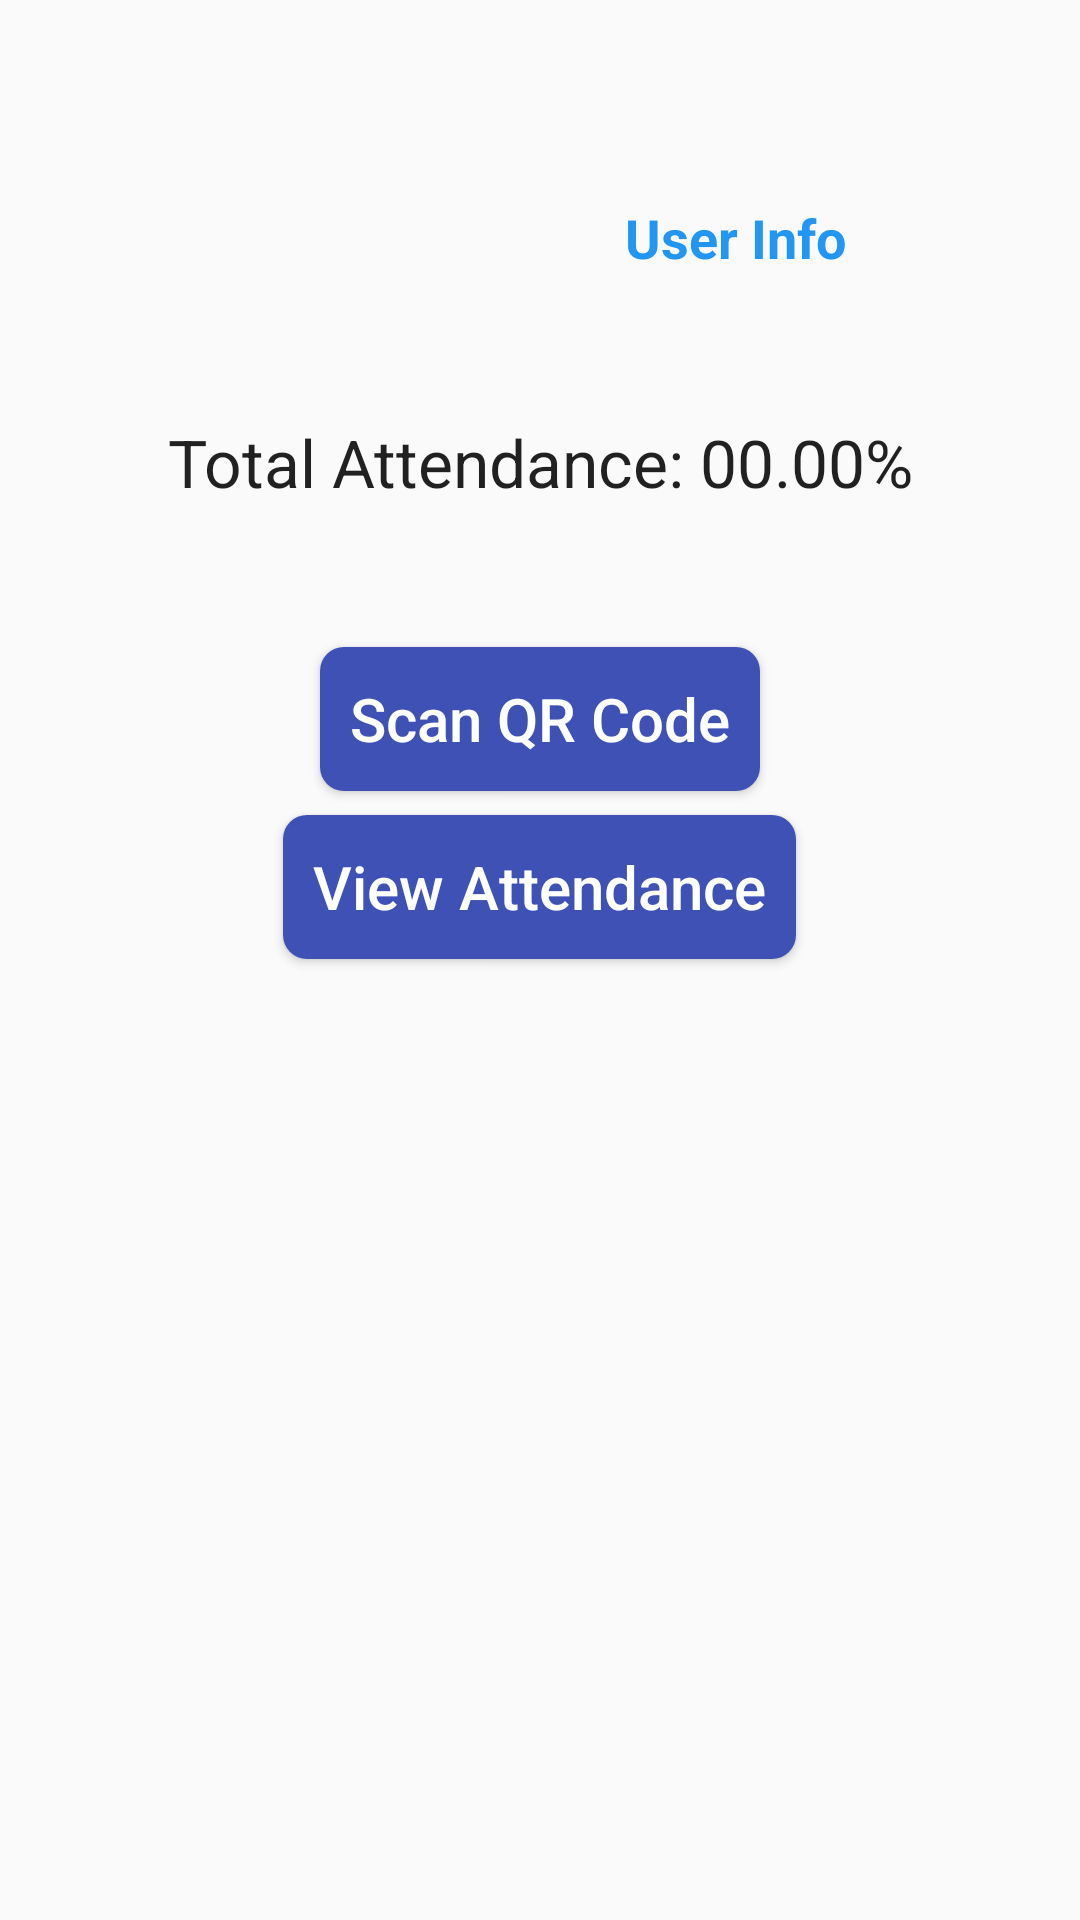

Android layout source for this screen:
<!-- AndroidManifest.xml: application theme AppTheme -->
<!-- res/layout/activity_student.xml -->
<?xml version="1.0" encoding="utf-8"?>
<androidx.constraintlayout.widget.ConstraintLayout xmlns:android="http://schemas.android.com/apk/res/android"
    xmlns:app="http://schemas.android.com/apk/res-auto"
    xmlns:tools="http://schemas.android.com/tools"
    android:layout_width="match_parent"
    android:layout_height="match_parent"
    android:layout_margin="10dp"
    tools:context=".activities.StudentActivity">

    <LinearLayout
        android:layout_width="match_parent"
        android:layout_height="match_parent"
        android:gravity="center_horizontal"
        android:orientation="vertical"
        android:padding="10dp"
        app:layout_constraintBottom_toBottomOf="parent"
        app:layout_constraintEnd_toEndOf="parent"
        app:layout_constraintStart_toStartOf="parent"
        app:layout_constraintTop_toTopOf="parent">

        <LinearLayout
            android:layout_width="match_parent"
            android:layout_height="wrap_content"
            android:orientation="horizontal"
            android:padding="10dp">

            <ImageView
                android:layout_width="0dp"
                android:layout_height="wrap_content"
                android:layout_weight="0.6"
                android:contentDescription="@string/todo"
                android:src="@drawable/student_image" />

            <TextView
                android:id="@+id/student_info_text_view"
                android:layout_width="0dp"
                android:layout_height="wrap_content"
                android:layout_marginStart="16dp"
                android:layout_marginTop="32dp"
                android:layout_weight="1"
                android:gravity="center"
                android:padding="15dp"
                android:text="@string/user_info"
                android:textAlignment="center"
                android:textAppearance="@style/TextAppearance.AppCompat.Medium"
                android:textColor="@color/colorPrimaryDark"
                android:textStyle="bold" />

        </LinearLayout>

        <TextView
            android:id="@+id/user_attendance_text_view"
            android:layout_width="wrap_content"
            android:layout_height="wrap_content"
            android:layout_marginTop="8dp"
            android:gravity="center_horizontal"
            android:padding="15dp"
            android:text="@string/total_attendance"
            android:textAppearance="@style/TextAppearance.AppCompat.Large" />

        <Button
            android:id="@+id/scan_qr_button"
            android:layout_width="wrap_content"
            android:layout_height="wrap_content"
            android:layout_marginTop="32dp"
            android:background="@drawable/button_bg"
            android:padding="10dp"
            android:text="@string/scan_qr_code"
            android:textAlignment="center"
            android:textAllCaps="false"
            android:textColor="@android:color/white"
            android:textSize="20sp" />

        <Button
            android:id="@+id/view_attendance_button"
            android:layout_width="wrap_content"
            android:layout_height="wrap_content"
            android:layout_marginTop="8dp"
            android:background="@drawable/button_bg"
            android:padding="10dp"
            android:text="@string/view_attendance"
            android:textAlignment="center"
            android:textAllCaps="false"
            android:textColor="@android:color/white"
            android:textSize="20sp" />

    </LinearLayout>

</androidx.constraintlayout.widget.ConstraintLayout>
<!-- resources referenced by this layout -->
<resources>
  <color name="colorPrimaryDark">#2196F3</color>
  <!-- drawable button_bg (drawable) -->
  <?xml version="1.0" encoding="utf-8"?>
  <shape xmlns:android="http://schemas.android.com/apk/res/android">
  
      <solid android:color="#3F51B5" />
      <corners android:radius="8dp" />
  
  </shape>
  <string name="scan_qr_code">Scan QR Code</string>
  <string name="todo">TODO</string>
  <string name="total_attendance">Total Attendance: 00.00%</string>
  <string name="user_info">User Info</string>
  <string name="view_attendance">View Attendance</string>
  <style name="AppTheme" parent="Theme.AppCompat.Light.DarkActionBar">
          
          <item name="colorPrimary">@color/colorPrimary</item>
          <item name="colorPrimaryDark">@color/colorPrimaryDark</item>
          <item name="colorAccent">@color/colorAccent</item>
      </style>
  <color name="colorPrimary">#03A9F4</color>
  <color name="colorAccent">#3F51B5</color>
</resources>
